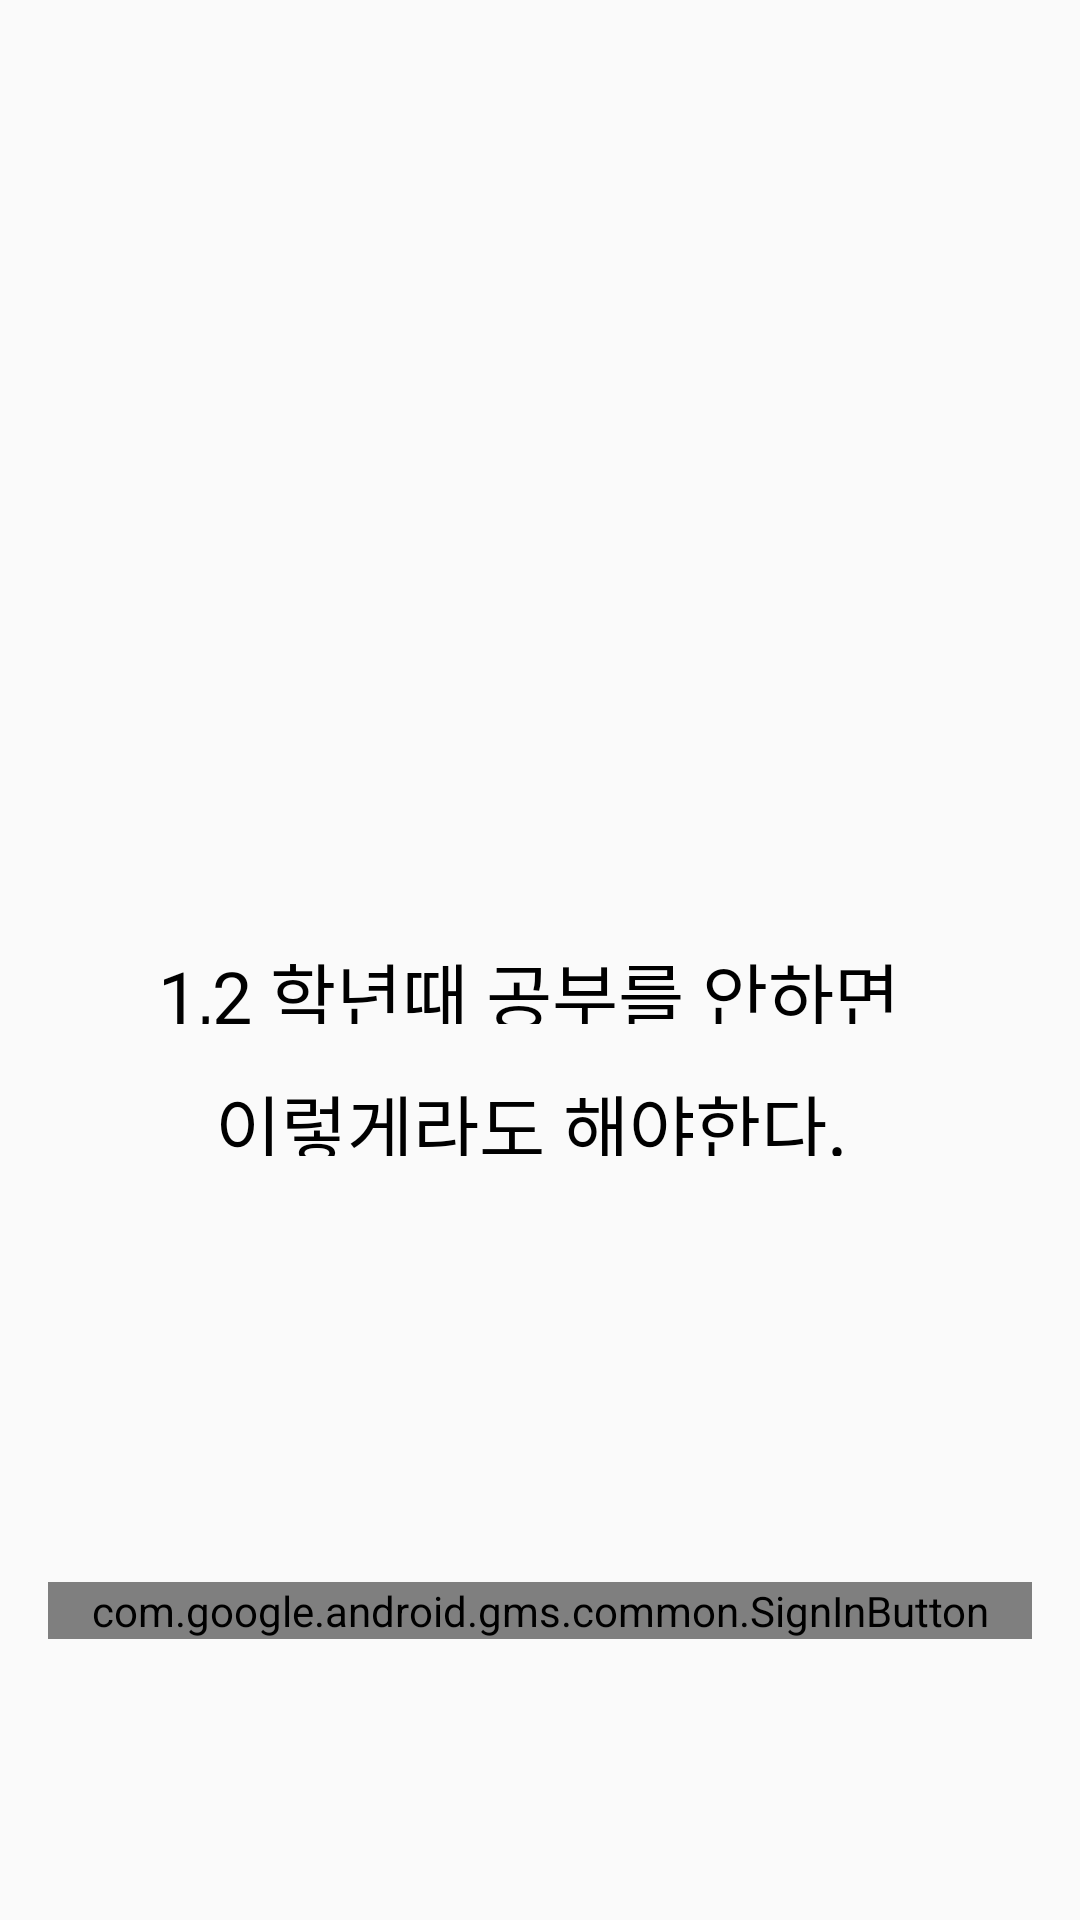

Reconstruct the res/layout file that produces this screen, plus the resources it refers to.
<!-- AndroidManifest.xml: application theme AppTheme -->
<!-- res/layout/activity_login.xml -->
<?xml version="1.0" encoding="utf-8"?>
<androidx.constraintlayout.widget.ConstraintLayout xmlns:android="http://schemas.android.com/apk/res/android"
    xmlns:app="http://schemas.android.com/apk/res-auto"
    xmlns:tools="http://schemas.android.com/tools"
    android:layout_width="match_parent"
    android:layout_height="match_parent"
    tools:context=".LoginActivity">

    <TextView
        android:id="@+id/textView2"
        android:layout_width="217dp"
        android:layout_height="28dp"
        android:text="이렇게라도 해야한다."
        android:textColor="#000000"
        android:textSize="24sp"
        app:layout_constraintBottom_toBottomOf="parent"
        app:layout_constraintLeft_toLeftOf="parent"
        app:layout_constraintRight_toRightOf="parent"
        app:layout_constraintTop_toTopOf="parent"
        app:layout_constraintVertical_bias="0.584" />

    <TextView
        android:id="@+id/TextView1"
        android:layout_width="255dp"
        android:layout_height="28dp"
        android:text="1,2 학년때 공부를 안하면"
        android:textColor="#000000"
        android:textSize="24sp"
        app:layout_constraintBottom_toBottomOf="parent"
        app:layout_constraintLeft_toLeftOf="parent"
        app:layout_constraintRight_toRightOf="parent"
        app:layout_constraintTop_toTopOf="parent"
        app:layout_constraintVertical_bias="0.512" />

    <com.google.android.gms.common.SignInButton
        android:id="@+id/googleLoginBtn"
        android:layout_width="0dp"
        android:layout_height="wrap_content"
        android:layout_marginLeft="16dp"
        android:layout_marginRight="16dp"
        android:text="Hello World!"
        app:layout_constraintBottom_toBottomOf="parent"
        app:layout_constraintHorizontal_bias="0.0"
        app:layout_constraintLeft_toLeftOf="parent"
        app:layout_constraintRight_toRightOf="parent"
        app:layout_constraintTop_toTopOf="parent"
        app:layout_constraintVertical_bias="0.849" />

    <ImageView
        android:id="@+id/imageView"
        android:layout_width="195dp"
        android:layout_height="183dp"
        android:src="@drawable/logo"
        app:layout_constraintBottom_toBottomOf="parent"
        app:layout_constraintEnd_toEndOf="parent"
        app:layout_constraintStart_toStartOf="parent"
        app:layout_constraintTop_toTopOf="parent"
        app:layout_constraintVertical_bias="0.125"
        tools:srcCompat="@tools:sample/avatars" />


</androidx.constraintlayout.widget.ConstraintLayout>
<!-- resources referenced by this layout -->
<resources>
  <style name="AppTheme" parent="Theme.AppCompat.Light.NoActionBar">
          
          <item name="colorPrimary">@color/colorPrimary</item>
          <item name="colorPrimaryDark">@color/colorPrimaryDark</item>
          <item name="colorAccent">@color/colorAccent</item>
      </style>
  <color name="colorPrimary">#6200EE</color>
  <color name="colorPrimaryDark">#3700B3</color>
  <color name="colorAccent">#03DAC5</color>
</resources>
